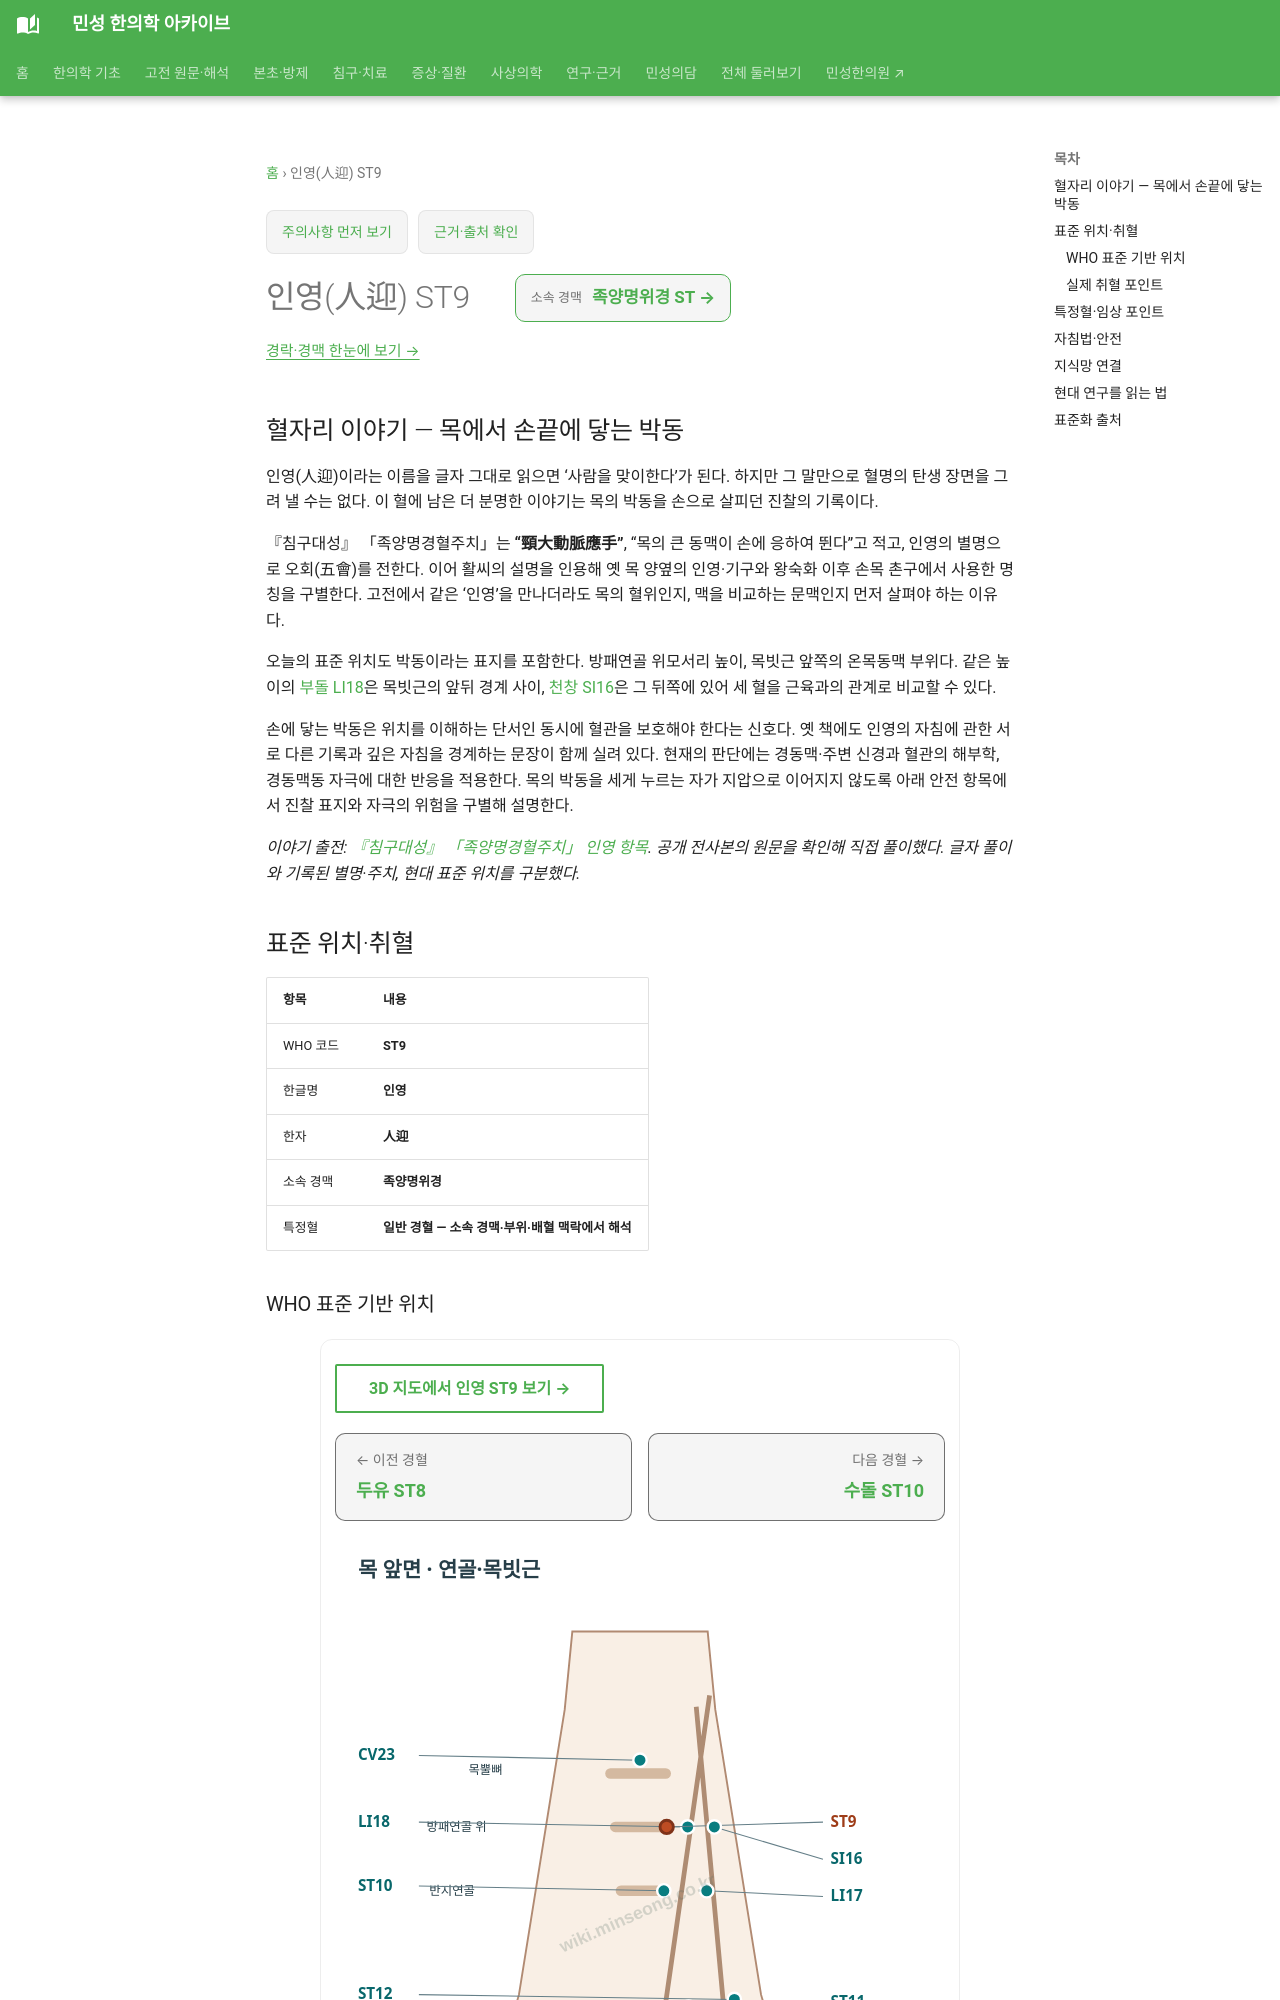

repository: joowon1111/minseong-korean-medicine-wiki · page: acupuncture/points/st9/index.html · generator: mkdocs

---
title: 인영(人迎) ST9
description: 인영 ST9 표준 위치·취혈·임상 지식망
status: 검토완료
last_reviewed: 2026-08-22
---
# 인영(人迎) ST9

## 혈자리 이야기 — 목에서 손끝에 닿는 박동 {#point-story}

인영(人迎)이라는 이름을 글자 그대로 읽으면 ‘사람을 맞이한다’가 된다. 하지만 그 말만으로 혈명의 탄생 장면을 그려 낼 수는 없다. 이 혈에 남은 더 분명한 이야기는 목의 박동을 손으로 살피던 진찰의 기록이다.

『침구대성』 「족양명경혈주치」는 **“頸大動脈應手”**, “목의 큰 동맥이 손에 응하여 뛴다”고 적고, 인영의 별명으로 오회(五會)를 전한다. 이어 활씨의 설명을 인용해 옛 목 양옆의 인영·기구와 왕숙화 이후 손목 촌구에서 사용한 명칭을 구별한다. 고전에서 같은 ‘인영’을 만나더라도 목의 혈위인지, 맥을 비교하는 문맥인지 먼저 살펴야 하는 이유다.

오늘의 표준 위치도 박동이라는 표지를 포함한다. 방패연골 위모서리 높이, 목빗근 앞쪽의 온목동맥 부위다. 같은 높이의 [부돌 LI18](li18.md)은 목빗근의 앞뒤 경계 사이, [천창 SI16](si16.md)은 그 뒤쪽에 있어 세 혈을 근육과의 관계로 비교할 수 있다.

손에 닿는 박동은 위치를 이해하는 단서인 동시에 혈관을 보호해야 한다는 신호다. 옛 책에도 인영의 자침에 관한 서로 다른 기록과 깊은 자침을 경계하는 문장이 함께 실려 있다. 현재의 판단에는 경동맥·주변 신경과 혈관의 해부학, 경동맥동 자극에 대한 반응을 적용한다. 목의 박동을 세게 누르는 자가 지압으로 이어지지 않도록 아래 안전 항목에서 진찰 표지와 자극의 위험을 구별해 설명한다.

*이야기 출전: [『침구대성』 「족양명경혈주치」 인영 항목](https://jicheng.tw/tcm/book/%E9%87%9D%E7%81%B8%E5%A4%A7%E6%88%90_1/index.html). 공개 전사본의 원문을 확인해 직접 풀이했다. 글자 풀이와 기록된 별명·주치, 현대 표준 위치를 구분했다.*

<!-- MS_ACUPOINT_ATLAS_43_START -->
## 표준 위치·취혈

| 항목 | 내용 |
|---|---|
| WHO 코드 | **ST9** |
| 한글명 | **인영** |
| 한자 | **人迎** |
| 소속 경맥 | **족양명위경** |
| 특정혈 | **일반 경혈 — 소속 경맥·부위·배혈 맥락에서 해석** |

### WHO 표준 기반 위치

목 앞부위, 방패연골(thyroid cartilage) 위모서리와 같은 높이, 목빗근(sternocleidomastoid muscle) 앞쪽, 온목동맥(common carotid artery)이 뛰는 곳.

### 실제 취혈 포인트

저항을 받으며 머리를 반대편으로 돌리면 목빗근이 현저하게 드러난다.
